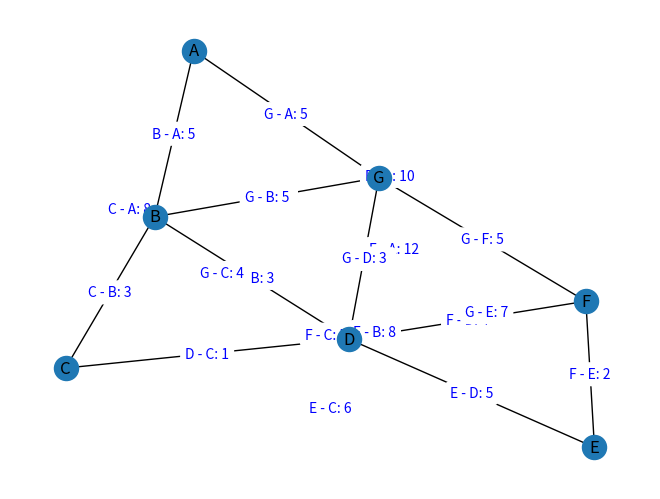

This figure's Python source:
import random
import heapq
import networkx as nx
import matplotlib.pyplot as plt


class Graph:
    def __init__(self):
        self.nodes = {}

    def add_node(self, node):
        self.nodes[node] = {}

    def add_edge(self, main_node, sub_node, weight):
        self.nodes[main_node][sub_node] = weight
        self.nodes[sub_node][main_node] = weight

    def set_paths(self, main_node, **kwargs):
        for sub_node, weight in kwargs.items():
            self.add_edge(main_node, sub_node, weight)

    def dijkstra(self, first_node):
        distances = {node: float('inf') for node in self.nodes}
        distances[first_node] = 0
        visited = set()
        end = {}

        queue = [(0, first_node)]

        while queue:
            current_distance, curr_node = heapq.heappop(queue)

            if curr_node in visited:
                continue

            visited.add(curr_node)

            for next, weight in self.nodes[curr_node].items():
                distance = current_distance + weight

                if distance < distances[next]:
                    distances[next] = distance
                    end[next] = curr_node
                    heapq.heappush(queue, (distance, next))

        return distances, end


def calculate_paths():
    global all_paths, node, target_node, path
    all_paths = {}
    for node in graph.nodes:
        distances, previous = graph.dijkstra(node)
        path_info = {}
        for target_node in distances:
            if target_node != node:
                path = []
                current_node = target_node
                while current_node != node:
                    path.append(current_node)
                    current_node = previous[current_node]
                path.append(node)
                path.reverse()
                path_weight = sum(graph.nodes[path[i]][path[i + 1]] for i in range(len(path) - 1))
                path_info[target_node] = path_weight
        all_paths[node] = path_info


def create_graph():
    global graph
    # Create the graph
    graph = Graph()
    # Add nodes
    graph.add_node('A')
    graph.add_node('B')
    graph.add_node('C')
    graph.add_node('D')
    graph.add_node('E')
    graph.add_node('F')
    graph.add_node('G')
    # Set paths from node A
    graph.set_paths('A', B=5, G=5)
    # Set paths from node B
    graph.set_paths('B', C=3, D=3, G=5)
    # Set paths from node C
    graph.set_paths('C', D=1, B=3)
    # Set paths from node D
    graph.set_paths('D', C=1, B=3, G=3, E=5)
    # Set paths from node E
    graph.set_paths('E', F=2, D=5)
    # Set paths from node F
    graph.set_paths('F', G=5, D=4, E=2)
    graph.set_paths('G', A=5, B=5, D=3, F=5)


create_graph()


def display_paths():
    global node, paths, target_node, weight, path
    print("Paths:")
    printed_paths = set()
    for node, paths in all_paths.items():
        for target_node, weight in paths.items():
            path = f"{node} - {target_node}"
            if path not in printed_paths:
                print(f"{path} : {weight}")
                printed_paths.add(path)


def vizualize_graph():
    global nx_graph, pos
    # Visualize the graph
    nx_graph = nx.Graph(graph.nodes)
    pos = nx.spring_layout(nx_graph)
    nx.draw(nx_graph, pos, with_labels=True)


def add_path_labels():
    global path_labels, node, paths, target_node, weight, path
    # Add path labels (connection weights) to the graph visualization
    path_labels = {}
    for node, paths in all_paths.items():
        for target_node, weight in paths.items():
            path = f"{node} - {target_node}"
            path_labels[(node, target_node)] = f"{path}: {weight}"


def vizualize_edges():
    edge_labels = nx.get_edge_attributes(nx_graph, 'weight')
    nx.draw_networkx_edge_labels(nx_graph, pos, edge_labels=edge_labels, font_color='red', label_pos=0.5)


calculate_paths()


display_paths()


vizualize_graph()


vizualize_edges()


add_path_labels()

nx.draw_networkx_edge_labels(nx_graph, pos, edge_labels=path_labels, font_color='blue', label_pos=0.5, rotate=False)

plt.show()
